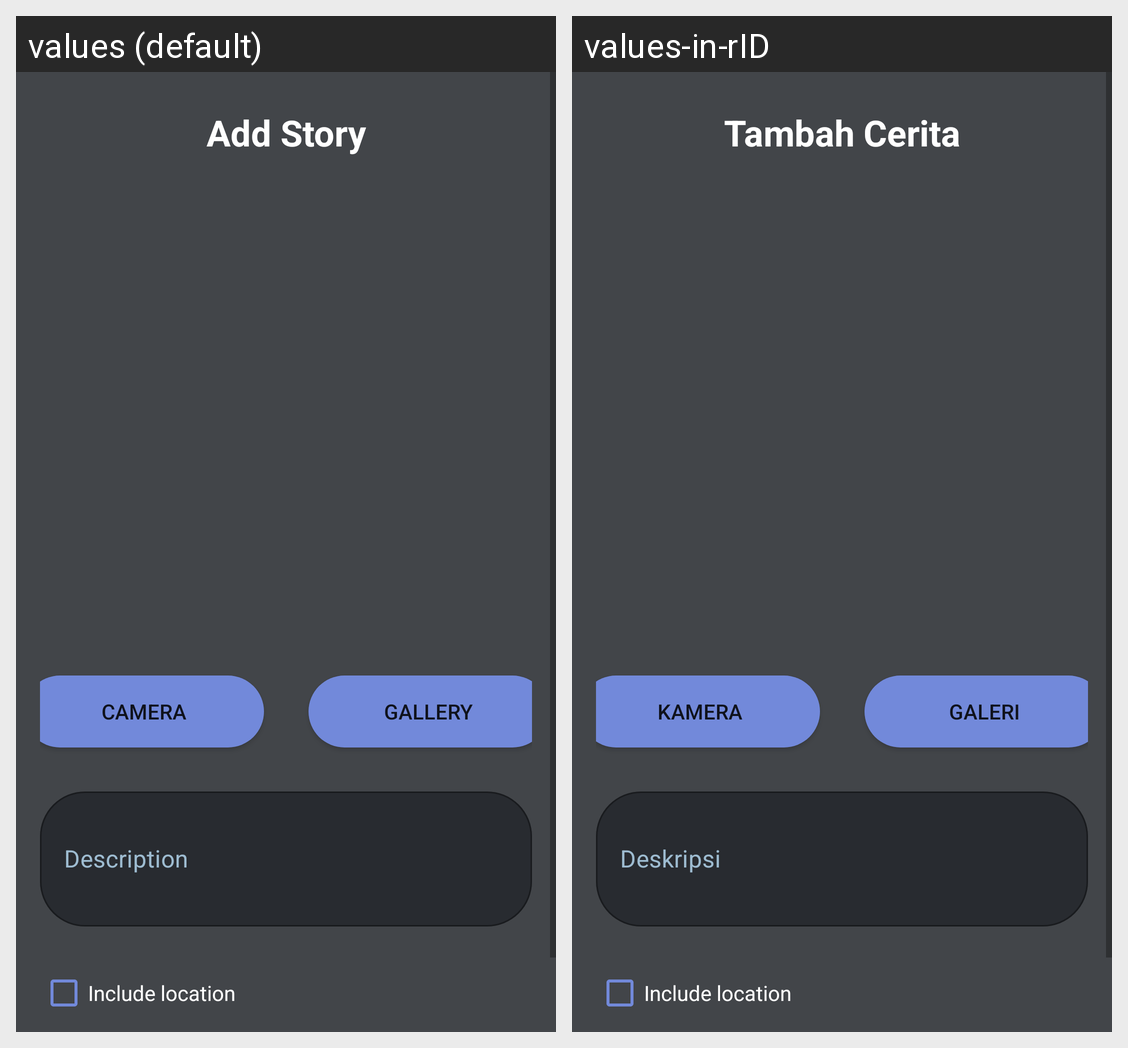

For this localized Android screen grid, give each drawn string resource with its value in every locale shown.
Android screen res/layout/activity_add_story.xml rendered under 2 locales, left to right: values (default), values-in-rID. Device: Nexus 5 (rendered at 1080×1920; each locale shown at half size, 540×960, under a caption strip naming it); theme Theme.InterStoryApp.
Strings drawn on this screen, with the default value and each locale's value (text and hints the layout hard-codes, and strings that could not be matched under every locale, appear in the picture but are not listed):

add_story
  values: Add Story
  values-in-rID: Tambah Cerita

camera
  values: camera
  values-in-rID: kamera

menu_gallery
  values: Gallery
  values-in-rID: Galeri

description
  values: Description
  values-in-rID: Deskripsi

include_location
  values: Include location
  values-in-rID: Include location  [not translated; the default value is used]
